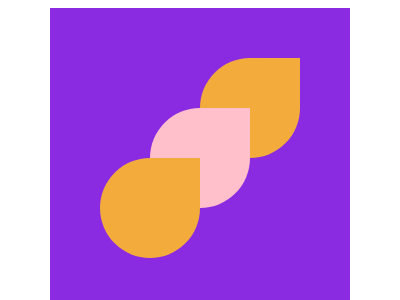

Write a web page that renders exactly this picture using CSS.

<body>
<div egouttoir>    
    <div goutte1>
        <div rond></div>
        <div carre></div>
    </div>
    <div goutte2>
        <div rond2></div>
        <div carre2></div>
    </div>
    <div goutte3>
        <div rond3></div>
        <div carre3></div>
    </div>
</div>
</body>
    <style>  
    body { 
        display: flex;
        justify-content: center;
        align-items: center;
    }
    div[egouttoir]{
        width: 300px;
        height: 300px;
        background-color: blueviolet;
        display: flex;
        justify-content: center;
        align-items: center;
    }

    div[goutte1]{
        width: 100px;
        height: 100px;
        position:relative;
        top: 50px;
        left:50px;
        z-index: 2;
    }
    div[rond] {
        width: 100px;
        height: 100px;
        border-radius: 50%;
        background: #F3AC3C;
        position:fixed;
    }
    div[carre] {
        width: 50px;
        height: 50px;
        background: #F3AC3C;
        float: right;     
    }

    div[goutte2]{
        width: 100px;
        height: 100px;
        position:relative;
        top: 0px;
        right:0px;
        z-index: 1;
        }
        div[rond2] {
        width: 100px;
        height: 100px;
        border-radius: 50%;
        background: pink;
        position:fixed;
        }
        div[carre2] {
        width: 50px;
        height: 50px;
        background: pink;
        float: right; 
        }

    div[goutte3]{
        width: 100px;
        height: 100px;
        position:relative;
        bottom: 50px;
        right:50px;
        z-index: 0;
        }
        div[rond3] {
        width: 100px;
        height: 100px;
        border-radius: 50%;
        background: #F3AC3C;
        position:fixed;
        }
        div[carre3] {
        width: 50px;
        height: 50px;
        background: #F3AC3C;
        float: right; 
        }    

    </style>